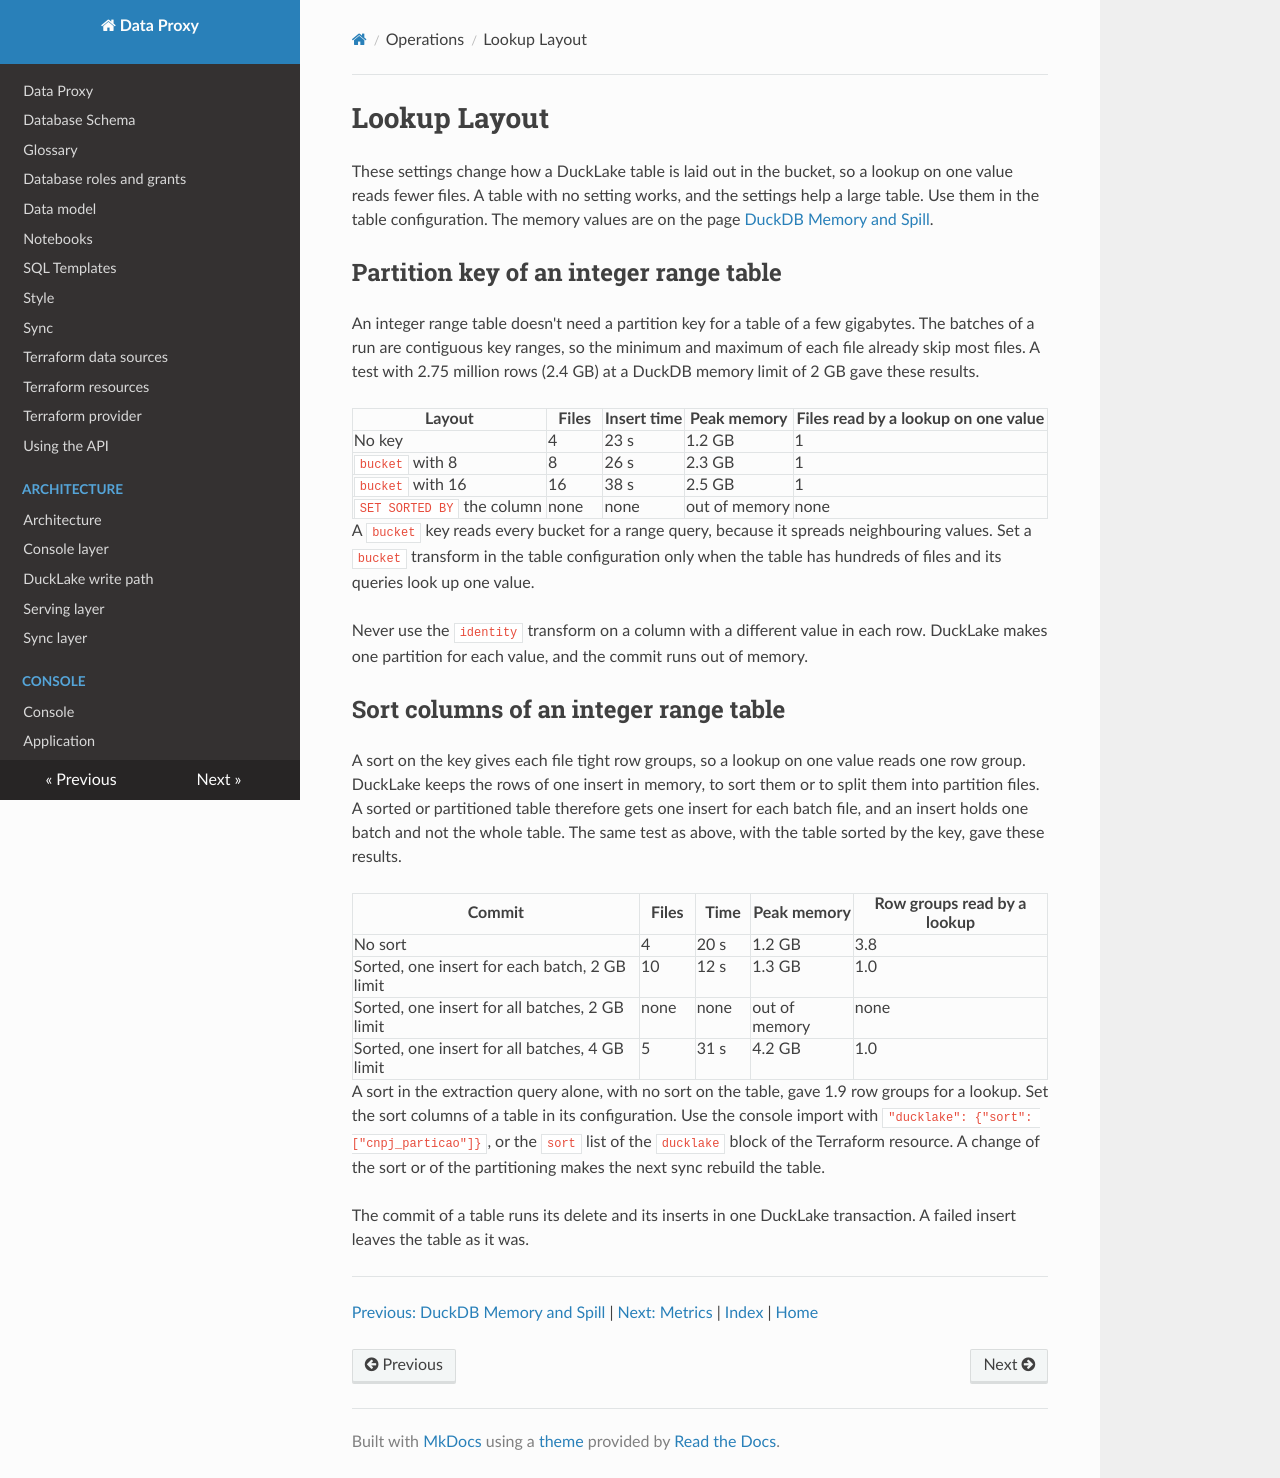

repository: prefeitura-rio/data-proxy · page: operations/lookups/index.html · generator: mkdocs

# Lookup Layout

These settings change how a DuckLake table is laid out in the bucket, so a lookup on one value reads fewer files. A table with no setting works, and the settings help a large table. Use them in the table configuration. The memory values are on the page [DuckDB Memory and Spill](duckdb.md).

## Partition key of an integer range table

An integer range table doesn't need a partition key for a table of a few gigabytes. The batches of a run are contiguous key ranges, so the minimum and maximum of each file already skip most files. A test with 2.75 million rows (2.4 GB) at a DuckDB memory limit of 2 GB gave these results.

| Layout | Files | Insert time | Peak memory | Files read by a lookup on one value |
| --- | --- | --- | --- | --- |
| No key | 4 | 23 s | 1.2 GB | 1 |
| `bucket` with 8 | 8 | 26 s | 2.3 GB | 1 |
| `bucket` with 16 | 16 | 38 s | 2.5 GB | 1 |
| `SET SORTED BY` the column | none | none | out of memory | none |

A `bucket` key reads every bucket for a range query, because it spreads neighbouring values. Set a `bucket` transform in the table configuration only when the table has hundreds of files and its queries look up one value.

Never use the `identity` transform on a column with a different value in each row. DuckLake makes one partition for each value, and the commit runs out of memory.

## Sort columns of an integer range table

A sort on the key gives each file tight row groups, so a lookup on one value reads one row group. DuckLake keeps the rows of one insert in memory, to sort them or to split them into partition files. A sorted or partitioned table therefore gets one insert for each batch file, and an insert holds one batch and not the whole table. The same test as above, with the table sorted by the key, gave these results.

| Commit | Files | Time | Peak memory | Row groups read by a lookup |
| --- | --- | --- | --- | --- |
| No sort | 4 | 20 s | 1.2 GB | 3.8 |
| Sorted, one insert for each batch, 2 GB limit | 10 | 12 s | 1.3 GB | 1.0 |
| Sorted, one insert for all batches, 2 GB limit | none | none | out of memory | none |
| Sorted, one insert for all batches, 4 GB limit | 5 | 31 s | 4.2 GB | 1.0 |

A sort in the extraction query alone, with no sort on the table, gave 1.9 row groups for a lookup. Set the sort columns of a table in its configuration. Use the console import with `"ducklake": {"sort": ["cnpj_particao"]}`, or the `sort` list of the `ducklake` block of the Terraform resource. A change of the sort or of the partitioning makes the next sync rebuild the table.

The commit of a table runs its delete and its inserts in one DuckLake transaction. A failed insert leaves the table as it was.

<!-- nav:start -->
---

[Previous: DuckDB Memory and Spill](./duckdb.md) | [Next: Metrics](./metrics.md) | [Index](./index.md) | [Home](../index.md)
<!-- nav:end -->
